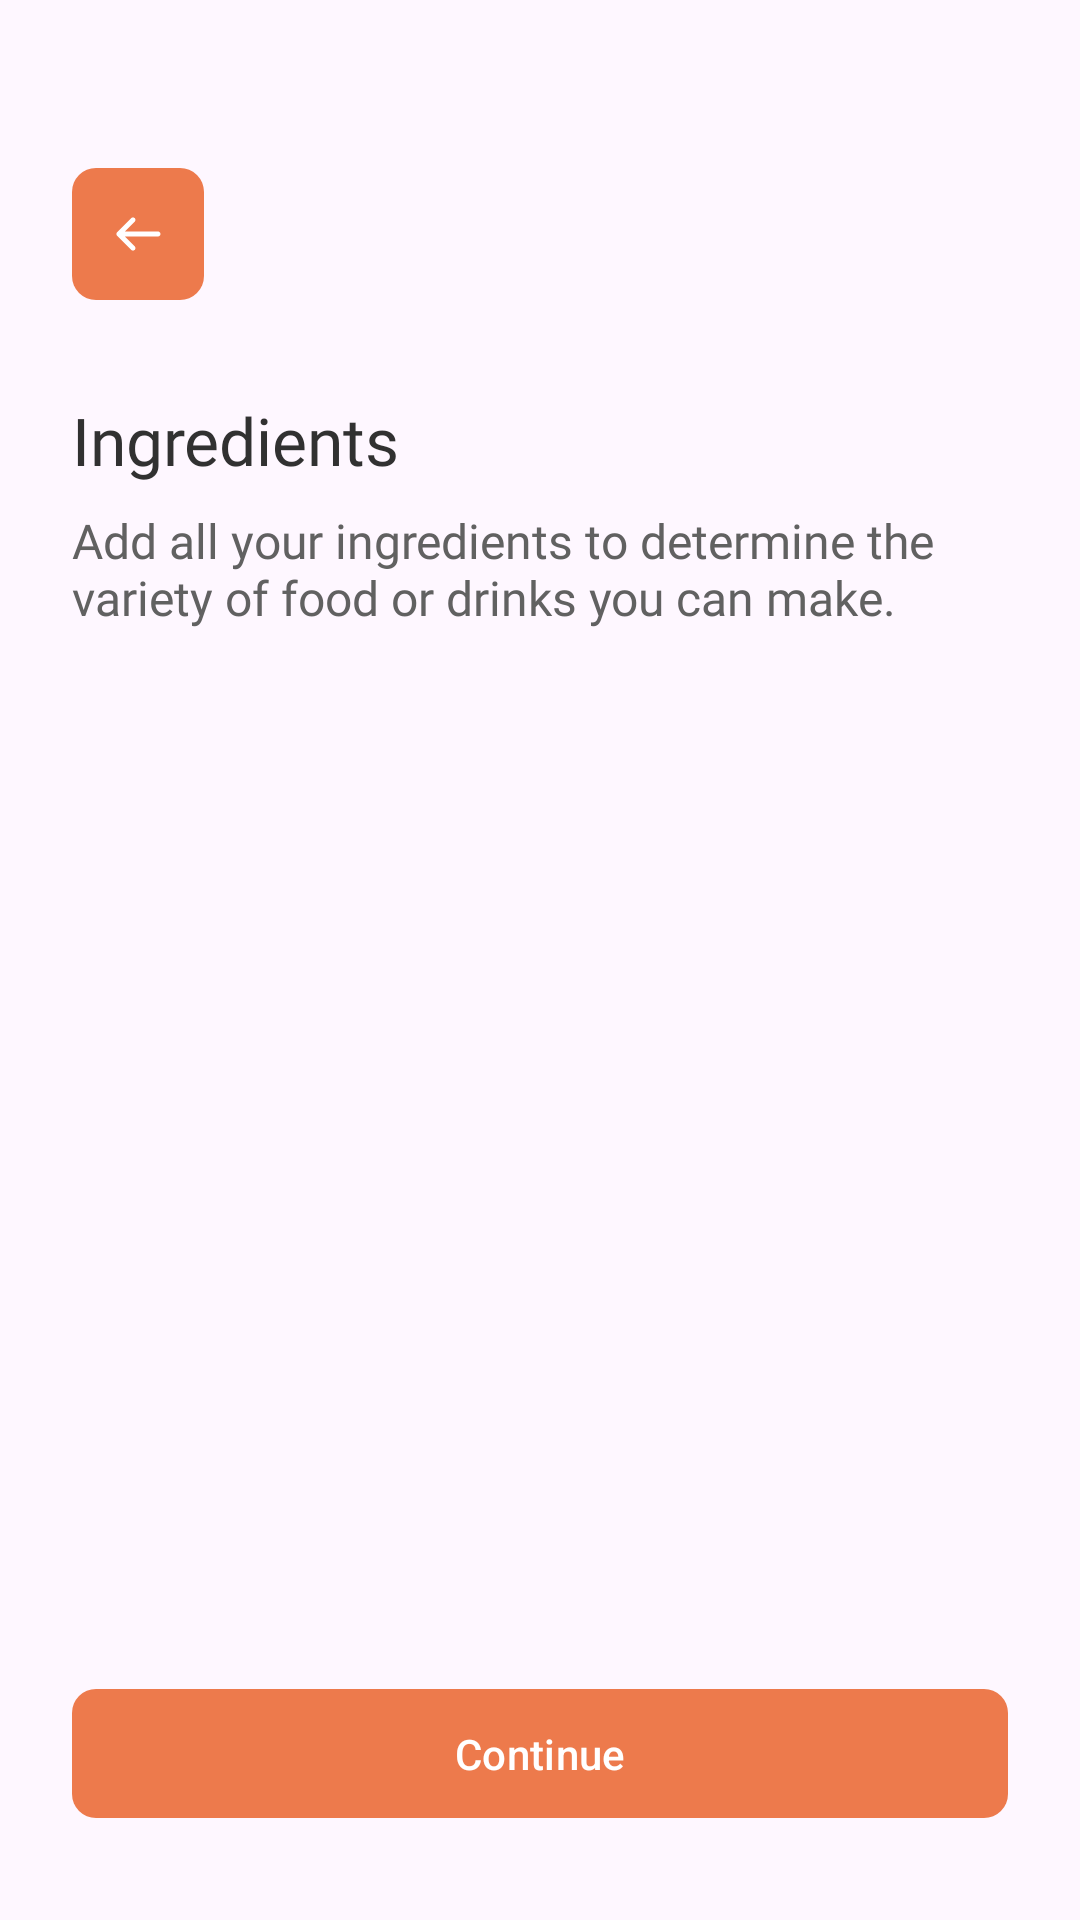

Android layout source for this screen:
<!-- AndroidManifest.xml: application theme AppTheme -->
<!-- res/layout/activity_images_result.xml -->
<?xml version="1.0" encoding="utf-8"?>
<androidx.constraintlayout.widget.ConstraintLayout xmlns:android="http://schemas.android.com/apk/res/android"
    xmlns:app="http://schemas.android.com/apk/res-auto"
    xmlns:tools="http://schemas.android.com/tools"
    android:layout_width="match_parent"
    android:layout_height="match_parent"
    android:fillViewport="true">

    <androidx.core.widget.NestedScrollView
        android:layout_width="@dimen/dimen_0dp"
        android:layout_height="@dimen/dimen_0dp"
        app:layout_constraintBottom_toTopOf="@id/btnContinue"
        app:layout_constraintEnd_toEndOf="parent"
        app:layout_constraintStart_toStartOf="parent"
        app:layout_constraintTop_toTopOf="parent">

        <androidx.appcompat.widget.LinearLayoutCompat
            android:layout_width="match_parent"
            android:layout_height="wrap_content"
            android:orientation="vertical"
            android:paddingVertical="@dimen/dimen_24dp">

            <com.google.android.material.button.MaterialButton
                android:id="@+id/btnBack"
                style="@style/Widget.Material3.Button.IconButton.Filled"
                android:layout_width="wrap_content"
                android:layout_height="wrap_content"
                android:layout_marginHorizontal="@dimen/dimen_24dp"
                android:layout_marginTop="@dimen/dimen_32dp"
                android:insetLeft="@dimen/dimen_0dp"
                android:insetTop="@dimen/dimen_0dp"
                android:insetRight="@dimen/dimen_0dp"
                android:insetBottom="@dimen/dimen_0dp"
                android:minWidth="@dimen/dimen_42dp"
                android:minHeight="@dimen/dimen_42dp"
                android:padding="@dimen/dimen_12dp"
                app:backgroundTint="@color/colorPrimary"
                app:cornerRadius="@dimen/dimen_8dp"
                app:icon="@drawable/ic_back" />

            <androidx.appcompat.widget.AppCompatTextView
                android:layout_width="match_parent"
                android:layout_height="wrap_content"
                android:layout_marginHorizontal="@dimen/dimen_24dp"
                android:layout_marginTop="@dimen/dimen_32dp"
                android:fontFamily="@font/satoshi_bold"
                android:text="@string/title_ingredients"
                android:textColor="@color/colorTextPrimary"
                android:textSize="@dimen/text_size_22sp" />

            <androidx.appcompat.widget.AppCompatTextView
                style="@style/NyampurTextStyle.Medium.TextSecondary.16"
                android:layout_width="match_parent"
                android:layout_height="wrap_content"
                android:layout_marginHorizontal="@dimen/dimen_24dp"
                android:layout_marginTop="@dimen/dimen_8dp"
                android:text="@string/description_ingredients" />

            <androidx.recyclerview.widget.RecyclerView
                android:id="@+id/rvPhotos"
                android:layout_width="match_parent"
                android:layout_height="wrap_content"
                android:layout_marginVertical="@dimen/dimen_8dp"
                android:paddingHorizontal="@dimen/dimen_8dp"
                app:spanCount="3"
                tools:itemCount="3"
                tools:layoutManager="GridLayoutManager"
                tools:listitem="@layout/item_photo"
                tools:padding="@dimen/dimen_24dp" />

        </androidx.appcompat.widget.LinearLayoutCompat>

    </androidx.core.widget.NestedScrollView>

    <com.google.android.material.button.MaterialButton
        android:id="@+id/btnContinue"
        style="@style/NyampurButton"
        android:layout_width="match_parent"
        android:layout_height="wrap_content"
        android:layout_marginHorizontal="@dimen/dimen_24dp"
        android:layout_marginBottom="@dimen/dimen_34dp"
        android:text="@string/action_continue"
        app:layout_constraintBottom_toBottomOf="parent" />

</androidx.constraintlayout.widget.ConstraintLayout>
<!-- res/layout/item_photo.xml (included above) -->
<?xml version="1.0" encoding="utf-8"?>
<androidx.constraintlayout.widget.ConstraintLayout xmlns:android="http://schemas.android.com/apk/res/android"
    xmlns:app="http://schemas.android.com/apk/res-auto"
    xmlns:tools="http://schemas.android.com/tools"
    android:layout_width="match_parent"
    android:layout_height="wrap_content">

    <com.google.android.material.imageview.ShapeableImageView
        android:id="@+id/imgFood"
        android:layout_width="@dimen/dimen_0dp"
        android:layout_height="@dimen/dimen_0dp"
        android:scaleType="centerCrop"
        app:layout_constraintBottom_toBottomOf="parent"
        app:layout_constraintDimensionRatio="1,1"
        app:layout_constraintEnd_toEndOf="parent"
        app:layout_constraintStart_toStartOf="parent"
        app:layout_constraintTop_toTopOf="parent"
        app:shapeAppearanceOverlay="@style/ShapeAppearanceOverlay.CircleImageView"
        tools:src="@tools:sample/backgrounds/scenic" />

</androidx.constraintlayout.widget.ConstraintLayout>
<!-- resources referenced by this layout -->
<resources>
  <color name="colorPrimary">#ED7A4C</color>
  <color name="colorTextPrimary">#313131</color>
  <dimen name="dimen_0dp">0dp</dimen>
  <dimen name="dimen_12dp">12dp</dimen>
  <dimen name="dimen_24dp">24dp</dimen>
  <dimen name="dimen_32dp">32dp</dimen>
  <dimen name="dimen_34dp">34dp</dimen>
  <dimen name="dimen_42dp">42dp</dimen>
  <dimen name="dimen_8dp">8dp</dimen>
  <dimen name="text_size_22sp">22sp</dimen>
  <!-- drawable ic_back (drawable) -->
  <vector xmlns:android="http://schemas.android.com/apk/res/android"
      android:width="18dp"
      android:height="18dp"
      android:viewportWidth="18"
      android:viewportHeight="18">
    <group>
      <clip-path
          android:pathData="M0,0h18v18h-18z"/>
      <path
          android:pathData="M2.727,8.47C2.586,8.61 2.507,8.801 2.507,9C2.507,9.199 2.586,9.39 2.727,9.53L6.97,13.773C7.111,13.91 7.301,13.985 7.497,13.983C7.694,13.982 7.882,13.903 8.021,13.764C8.16,13.625 8.239,13.437 8.241,13.24C8.242,13.043 8.167,12.854 8.03,12.712L5.068,9.75H15C15.199,9.75 15.39,9.671 15.53,9.53C15.671,9.39 15.75,9.199 15.75,9C15.75,8.801 15.671,8.61 15.53,8.47C15.39,8.329 15.199,8.25 15,8.25H5.068L8.03,5.287C8.167,5.146 8.242,4.957 8.241,4.76C8.239,4.563 8.16,4.375 8.021,4.236C7.882,4.097 7.694,4.018 7.497,4.016C7.301,4.015 7.111,4.09 6.97,4.227L2.727,8.47Z"
          android:fillColor="#ffffff"/>
    </group>
  </vector>
  <string name="action_continue">Continue</string>
  <string name="description_ingredients">Add all your ingredients to determine the variety of food or drinks you can make.</string>
  <string name="title_ingredients">Ingredients</string>
  <style name="NyampurButton">
          <item name="android:insetLeft">@dimen/dimen_0dp</item>
          <item name="android:insetTop">@dimen/dimen_0dp</item>
          <item name="android:insetRight">@dimen/dimen_0dp</item>
          <item name="android:insetBottom">@dimen/dimen_0dp</item>
          <item name="android:minHeight">@dimen/dimen_35dp</item>
          <item name="android:paddingEnd">@dimen/dimen_32dp</item>
          <item name="android:paddingStart">@dimen/dimen_32dp</item>
          <item name="android:paddingTop">@dimen/dimen_12dp</item>
          <item name="android:paddingBottom">@dimen/dimen_12dp</item>
          <item name="android:textSize">@dimen/text_size_14sp</item>
          <item name="backgroundTint">@color/colorPrimary</item>
          <item name="backgroundTintMode">add</item>
          <item name="cornerRadius">@dimen/dimen_8dp</item>
      </style>
  <style name="NyampurTextStyle.Medium.TextSecondary.16">
          <item name="android:textSize">@dimen/text_size_16sp</item>
      </style>
  <style name="ShapeAppearanceOverlay.CircleImageView" parent="">
          <item name="cornerFamily">rounded</item>
          <item name="cornerSize">@dimen/dimen_8dp</item>
      </style>
  <style name="AppTheme" parent="Theme.Material3.Light.NoActionBar">
          <item name="android:statusBarColor">@color/colorWhite</item>
          <item name="android:windowLightStatusBar">true</item>
          <item name="colorPrimary">@color/colorPrimary</item>
          <item name="colorAccent">@color/colorPrimary</item>
          <item name="colorControlNormal">@color/colorPrimary</item>
      </style>
  <dimen name="dimen_35dp">35dp</dimen>
  <dimen name="text_size_14sp">14sp</dimen>
  <dimen name="text_size_16sp">16sp</dimen>
  <color name="colorWhite">#FFFFFFFF</color>
</resources>
